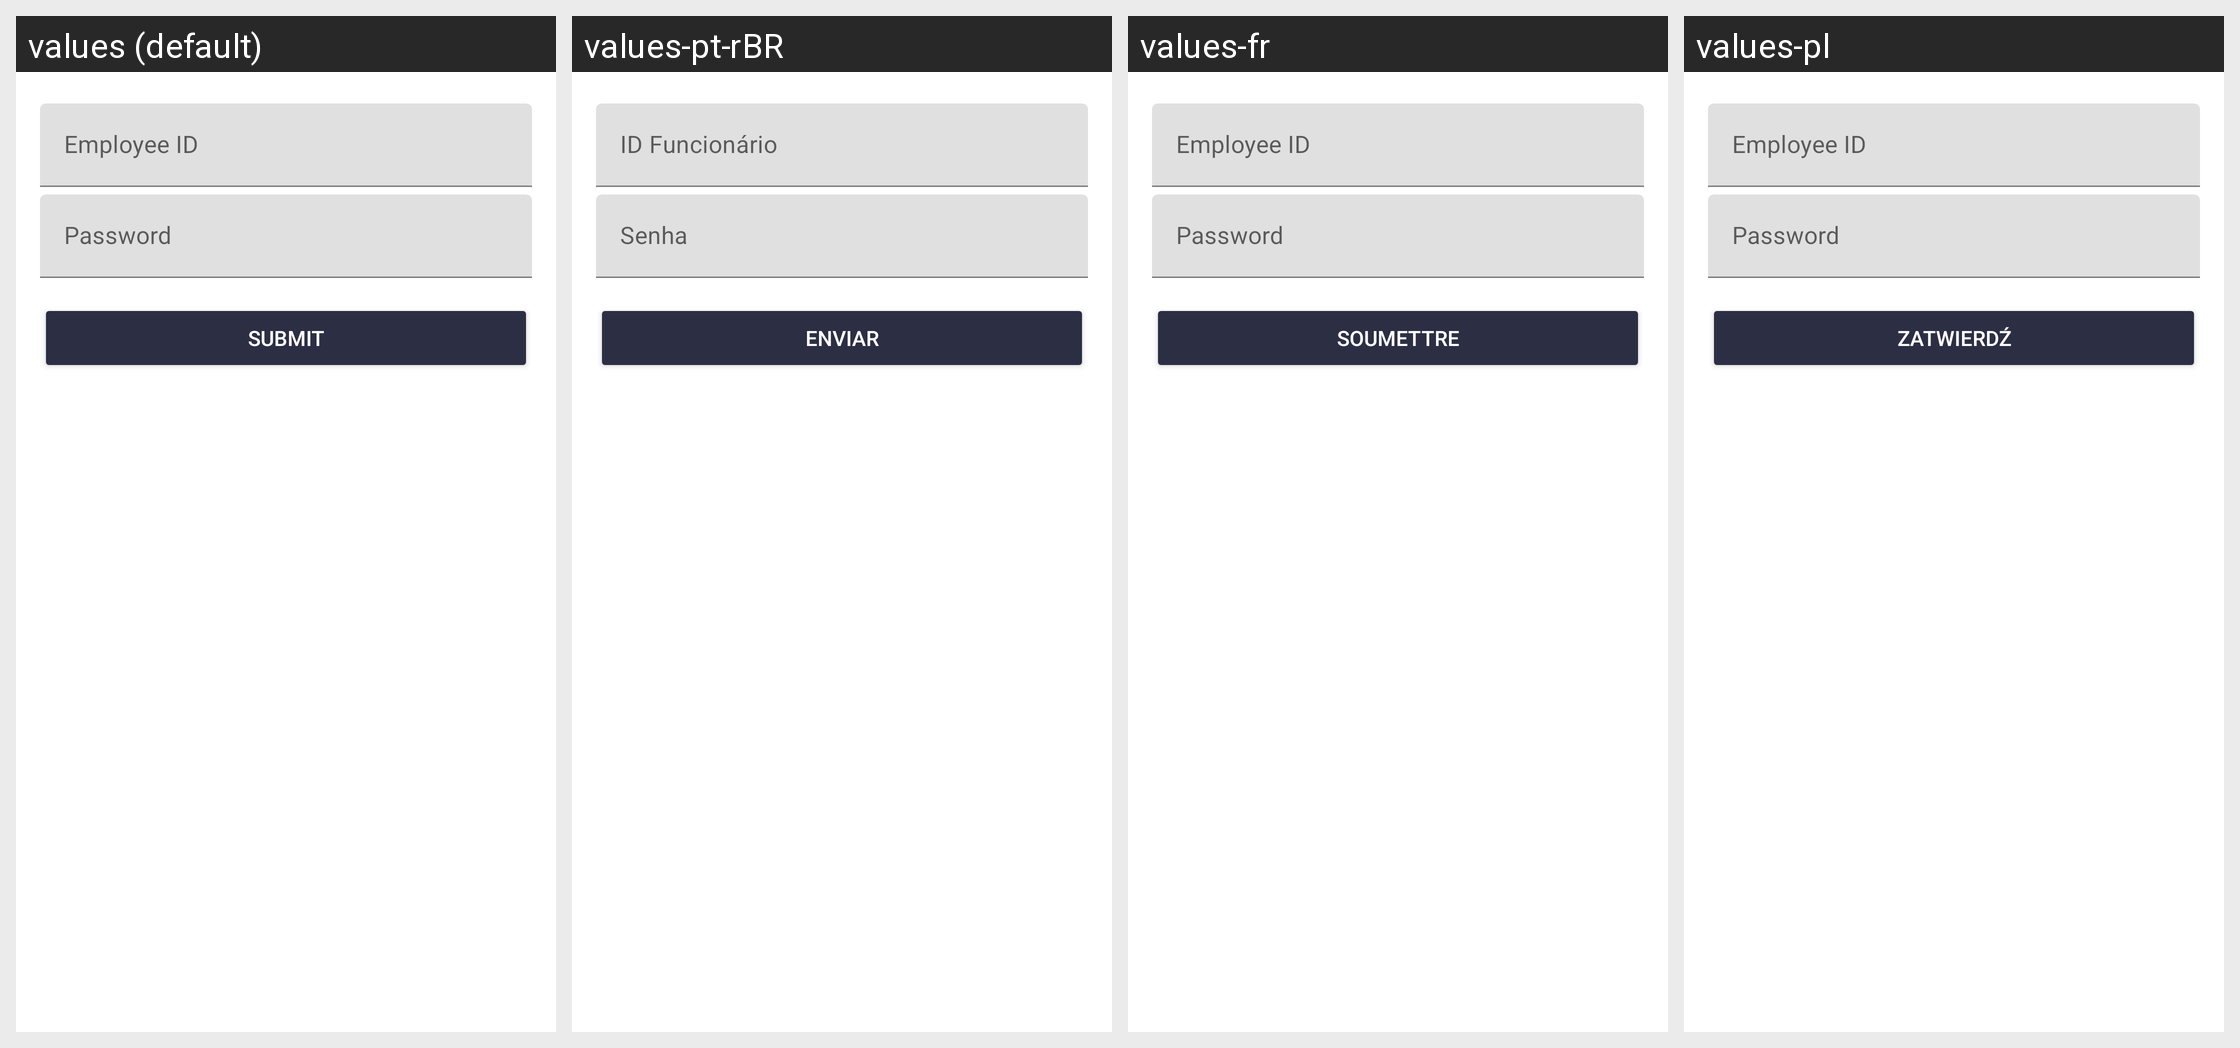

Locale-by-locale string values for the Android screen shown in this grid:
Android screen res/layout/activity_login.xml rendered under 4 locales, left to right: values (default), values-pt-rBR, values-fr, values-pl. Device: Nexus 5 (rendered at 1080×1920; each locale shown at half size, 540×960, under a caption strip naming it); theme AppTheme.
Other locales in the repository, not shown: values-es, values-pt, values-pt-rPT, values-sk.
Strings drawn on this screen, with the default value and each locale's value (text and hints the layout hard-codes, and strings that could not be matched under every locale, appear in the picture but are not listed):

str_username
  values: Employee ID
  values-pt-rBR: ID Funcionário
  values-fr: Employee ID  [not translated; the default value is used]
  values-pl: Employee ID  [not translated; the default value is used]

prompt_password
  values: Password
  values-pt-rBR: Senha
  values-fr: Password  [not translated; the default value is used]
  values-pl: Password  [not translated; the default value is used]

submit
  values: Submit
  values-pt-rBR: Enviar
  values-fr: Soumettre
  values-pl: Zatwierdź
